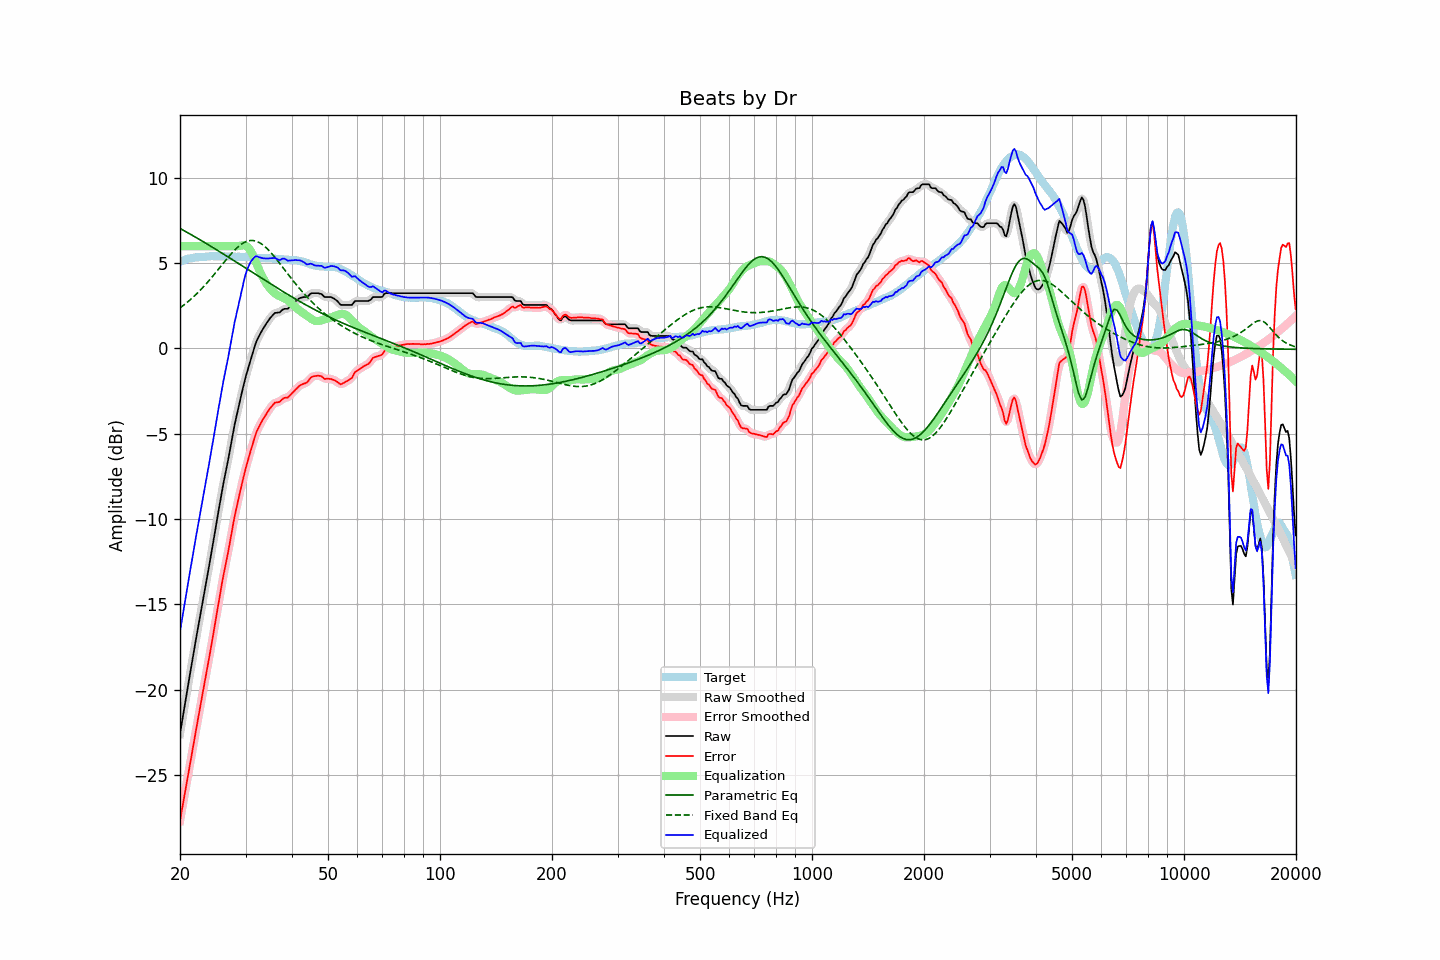

Values plotted in this chart, from the file beside it:
frequency, raw, error, smoothed, error_smoothed, equalization, parametric_eq, fixed_band_eq, equalized_raw, equalized_smoothed, target
20.00, -22.60, -27.69, -22.60, -27.69, 6.00, 7.04, 2.38, -16.60, -16.60, 5.09
20.20, -22.03, -27.15, -22.02, -27.15, 6.00, 6.99, 2.45, -16.03, -16.02, 5.13
20.40, -21.45, -26.61, -21.45, -26.61, 6.00, 6.94, 2.52, -15.45, -15.45, 5.16
20.61, -20.90, -26.08, -20.88, -26.08, 6.00, 6.88, 2.59, -14.90, -14.88, 5.19
20.81, -20.31, -25.54, -20.32, -25.55, 6.00, 6.83, 2.67, -14.31, -14.32, 5.23
21.02, -19.75, -25.02, -19.76, -25.01, 6.00, 6.78, 2.75, -13.75, -13.76, 5.27
21.23, -19.20, -24.48, -19.20, -24.48, 6.00, 6.72, 2.83, -13.20, -13.20, 5.28
21.44, -18.65, -23.95, -18.65, -23.95, 6.00, 6.67, 2.91, -12.65, -12.65, 5.30
21.66, -18.11, -23.43, -18.10, -23.42, 6.00, 6.62, 2.99, -12.11, -12.10, 5.32
21.87, -17.55, -22.87, -17.55, -22.88, 6.00, 6.56, 3.08, -11.55, -11.55, 5.33
22.09, -17.01, -22.35, -17.01, -22.35, 6.00, 6.51, 3.17, -11.01, -11.01, 5.34
22.31, -16.48, -21.82, -16.48, -21.83, 6.00, 6.45, 3.26, -10.48, -10.48, 5.34
22.54, -15.96, -21.32, -15.95, -21.31, 6.00, 6.40, 3.36, -9.96, -9.95, 5.35
22.76, -15.42, -20.78, -15.43, -20.78, 6.00, 6.34, 3.46, -9.42, -9.43, 5.36
22.99, -14.90, -20.26, -14.90, -20.26, 6.00, 6.29, 3.55, -8.90, -8.90, 5.36
23.22, -14.38, -19.75, -14.38, -19.75, 6.00, 6.23, 3.66, -8.38, -8.38, 5.37
23.45, -13.85, -19.23, -13.86, -19.24, 6.00, 6.17, 3.76, -7.85, -7.86, 5.38
23.69, -13.34, -18.73, -13.34, -18.73, 6.00, 6.12, 3.87, -7.34, -7.34, 5.39
23.92, -12.81, -18.21, -12.81, -18.21, 6.00, 6.06, 3.97, -6.81, -6.81, 5.40
24.16, -12.27, -17.68, -12.27, -17.68, 6.00, 6.00, 4.08, -6.27, -6.27, 5.41
24.40, -11.71, -17.12, -11.72, -17.13, 6.00, 5.95, 4.20, -5.71, -5.72, 5.42
24.65, -11.17, -16.58, -11.16, -16.57, 6.00, 5.89, 4.31, -5.17, -5.16, 5.41
24.89, -10.61, -16.01, -10.61, -16.02, 6.00, 5.83, 4.42, -4.61, -4.61, 5.41
25.14, -10.06, -15.46, -10.06, -15.46, 6.00, 5.77, 4.54, -4.06, -4.06, 5.40
25.39, -9.51, -14.91, -9.51, -14.91, 6.00, 5.71, 4.66, -3.51, -3.51, 5.40
25.65, -8.97, -14.37, -8.96, -14.36, 6.00, 5.66, 4.77, -2.97, -2.96, 5.40
25.91, -8.43, -13.82, -8.43, -13.83, 6.00, 5.60, 4.89, -2.43, -2.43, 5.39
26.16, -7.91, -13.31, -7.93, -13.32, 6.00, 5.54, 5.01, -1.91, -1.93, 5.40
26.43, -7.45, -12.85, -7.44, -12.84, 6.00, 5.48, 5.12, -1.45, -1.44, 5.40
26.69, -6.98, -12.37, -6.98, -12.38, 6.00, 5.42, 5.24, -0.98, -0.98, 5.40
26.96, -6.51, -11.91, -6.50, -11.90, 6.00, 5.36, 5.35, -0.51, -0.50, 5.40
27.23, -6.00, -11.40, -6.00, -11.39, 6.00, 5.30, 5.46, -0.00, 0.00, 5.40
27.50, -5.48, -10.87, -5.47, -10.86, 6.00, 5.24, 5.57, 0.52, 0.53, 5.39
27.77, -4.95, -10.33, -4.96, -10.34, 6.00, 5.18, 5.67, 1.05, 1.04, 5.38
28.05, -4.45, -9.83, -4.47, -9.85, 6.00, 5.12, 5.77, 1.55, 1.53, 5.38
28.33, -4.03, -9.40, -4.02, -9.40, 6.00, 5.06, 5.86, 1.97, 1.98, 5.37
28.62, -3.61, -8.99, -3.60, -8.98, 6.00, 5.00, 5.95, 2.39, 2.40, 5.38
28.90, -3.18, -8.56, -3.19, -8.56, 6.01, 4.94, 6.03, 2.83, 2.82, 5.38
29.19, -2.77, -8.14, -2.77, -8.15, 6.03, 4.88, 6.10, 3.26, 3.26, 5.37
29.48, -2.37, -7.75, -2.37, -7.74, 6.05, 4.82, 6.16, 3.67, 3.68, 5.37
29.78, -1.99, -7.36, -1.99, -7.36, 6.05, 4.76, 6.22, 4.06, 4.06, 5.37
30.08, -1.61, -6.98, -1.63, -6.99, 6.02, 4.70, 6.26, 4.41, 4.39, 5.37
30.38, -1.29, -6.65, -1.28, -6.64, 5.96, 4.64, 6.30, 4.67, 4.67, 5.36
30.68, -0.97, -6.32, -0.96, -6.31, 5.86, 4.58, 6.32, 4.89, 4.90, 5.36
30.99, -0.64, -5.98, -0.65, -5.99, 5.72, 4.52, 6.33, 5.08, 5.07, 5.34
31.30, -0.34, -5.68, -0.33, -5.67, 5.55, 4.46, 6.33, 5.21, 5.22, 5.34
31.61, -0.03, -5.37, -0.02, -5.35, 5.35, 4.40, 6.32, 5.32, 5.33, 5.34
31.93, 0.28, -5.05, 0.26, -5.07, 5.13, 4.34, 6.30, 5.41, 5.38, 5.33
32.24, 0.51, -4.81, 0.50, -4.82, 4.89, 4.28, 6.27, 5.40, 5.40, 5.31
32.57, 0.69, -4.62, 0.71, -4.60, 4.66, 4.22, 6.23, 5.36, 5.37, 5.31
32.89, 0.89, -4.42, 0.88, -4.43, 4.44, 4.16, 6.18, 5.33, 5.33, 5.31
33.22, 1.06, -4.25, 1.05, -4.25, 4.25, 4.10, 6.11, 5.31, 5.30, 5.31
33.55, 1.21, -4.10, 1.21, -4.09, 4.08, 4.04, 6.04, 5.29, 5.29, 5.30
33.89, 1.36, -3.94, 1.36, -3.94, 3.92, 3.98, 5.96, 5.28, 5.28, 5.30
34.23, 1.50, -3.79, 1.50, -3.79, 3.77, 3.92, 5.87, 5.27, 5.27, 5.30
34.57, 1.63, -3.65, 1.64, -3.65, 3.64, 3.87, 5.78, 5.27, 5.28, 5.28
34.92, 1.77, -3.51, 1.77, -3.52, 3.52, 3.81, 5.68, 5.29, 5.28, 5.28
35.27, 1.88, -3.40, 1.89, -3.38, 3.41, 3.75, 5.57, 5.29, 5.30, 5.28
35.62, 1.98, -3.28, 1.99, -3.28, 3.32, 3.69, 5.46, 5.30, 5.31, 5.26
35.97, 2.08, -3.18, 2.06, -3.20, 3.24, 3.63, 5.35, 5.32, 5.30, 5.26
... 635 more rows
